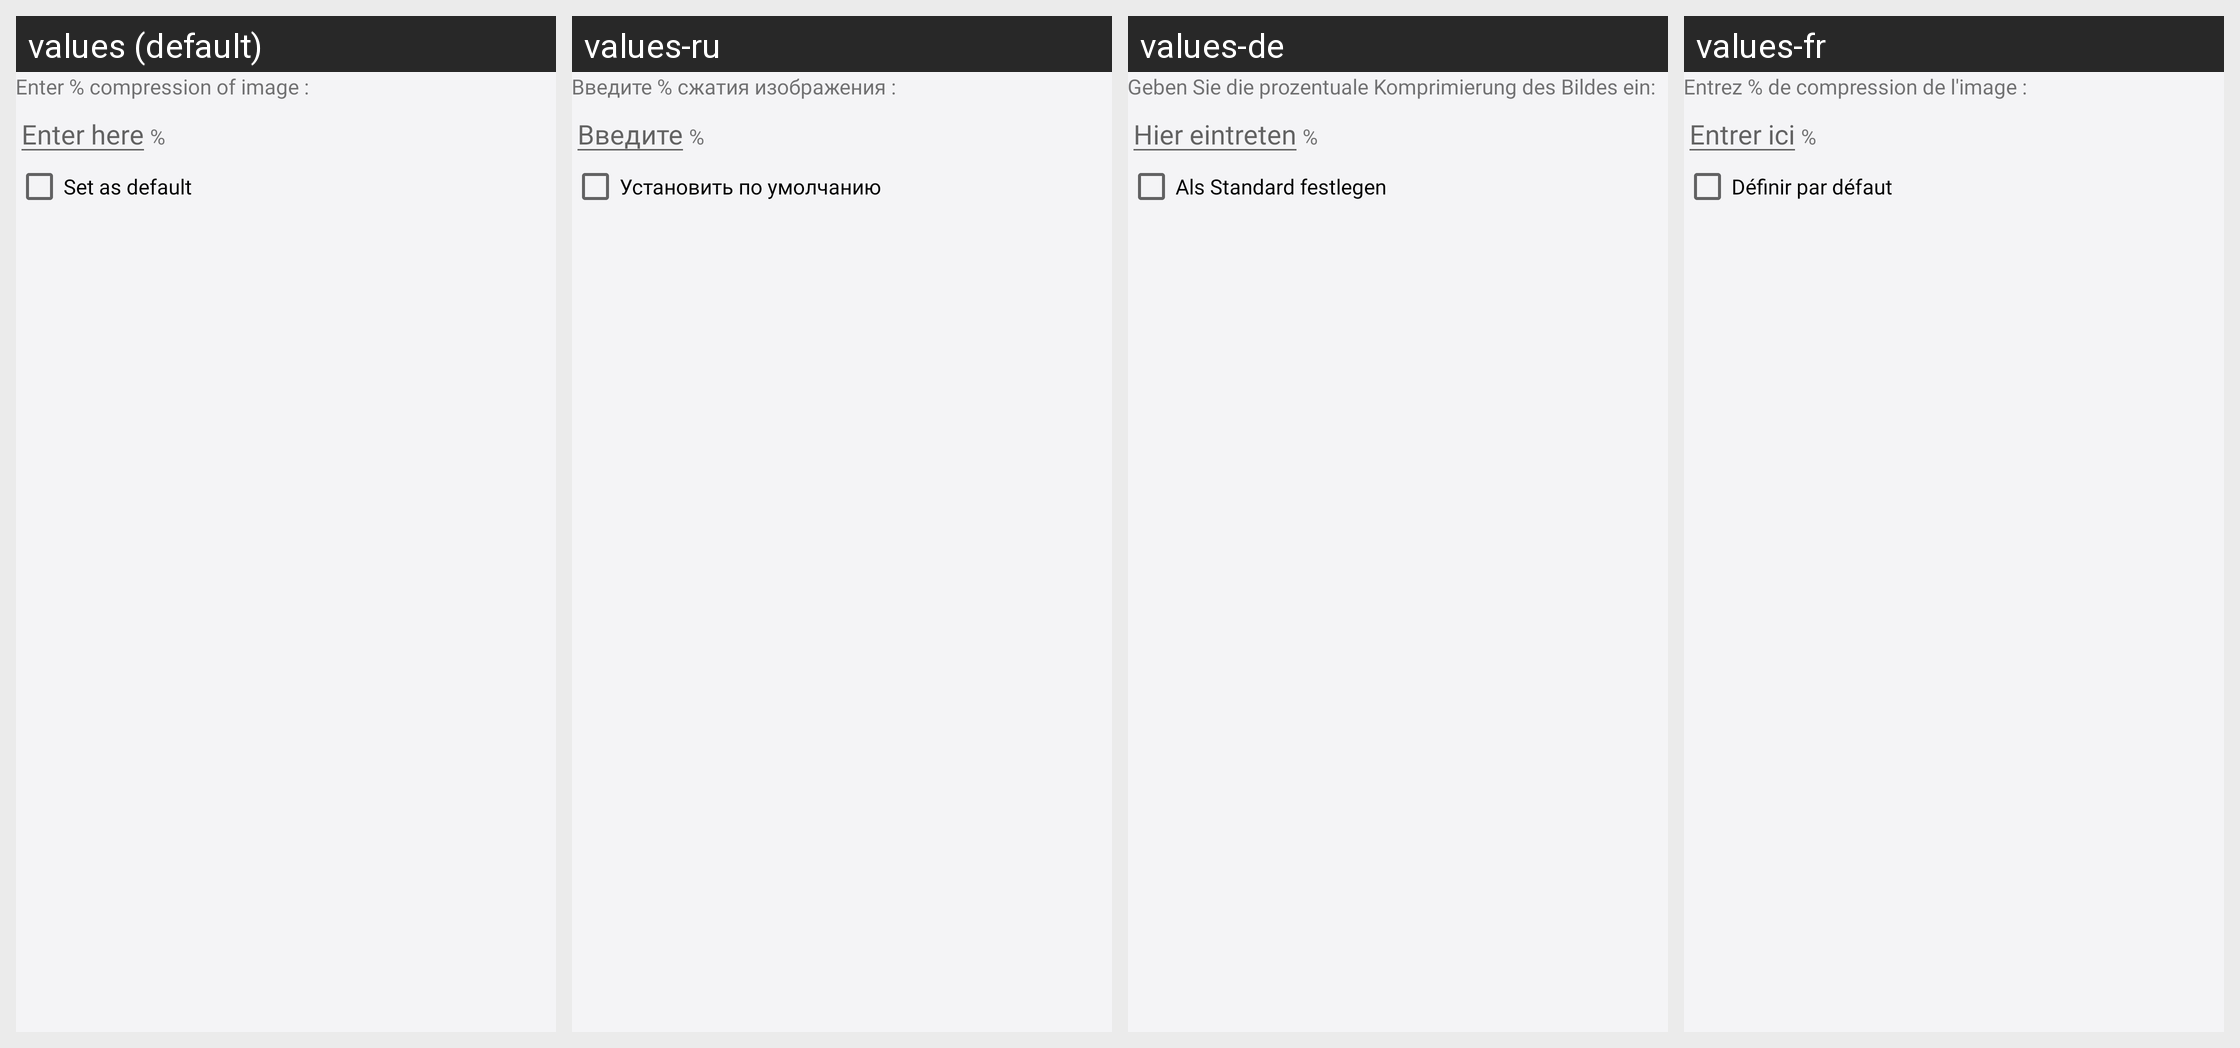

Locale-by-locale string values for the Android screen shown in this grid:
Android screen res/layout/compress_image_dialog.xml rendered under 4 locales, left to right: values (default), values-ru, values-de, values-fr. Device: Nexus 5 (rendered at 1080×1920; each locale shown at half size, 540×960, under a caption strip naming it); theme AppThemeWhite.
Other locales in the repository, not shown: values-es, values-ja.
Strings drawn on this screen, with the default value and each locale's value (text and hints the layout hard-codes, and strings that could not be matched under every locale, appear in the picture but are not listed):

quality_image
  values: Enter % compression of image :
  values-ru: Введите % сжатия изображения :
  values-de: Geben Sie die prozentuale Komprimierung des Bildes ein:
  values-fr: Entrez % de compression de l'image :

compress_dialog_enter_prompt
  values: Enter here
  values-ru: Введите
  values-de: Hier eintreten
  values-fr: Entrer ici

compress_dialog_percentage
  values: %
  values-ru: %
  values-de: %
  values-fr: %

set_as_default
  values: Set as default
  values-ru: Установить по умолчанию
  values-de: Als Standard festlegen
  values-fr: Définir par défaut
